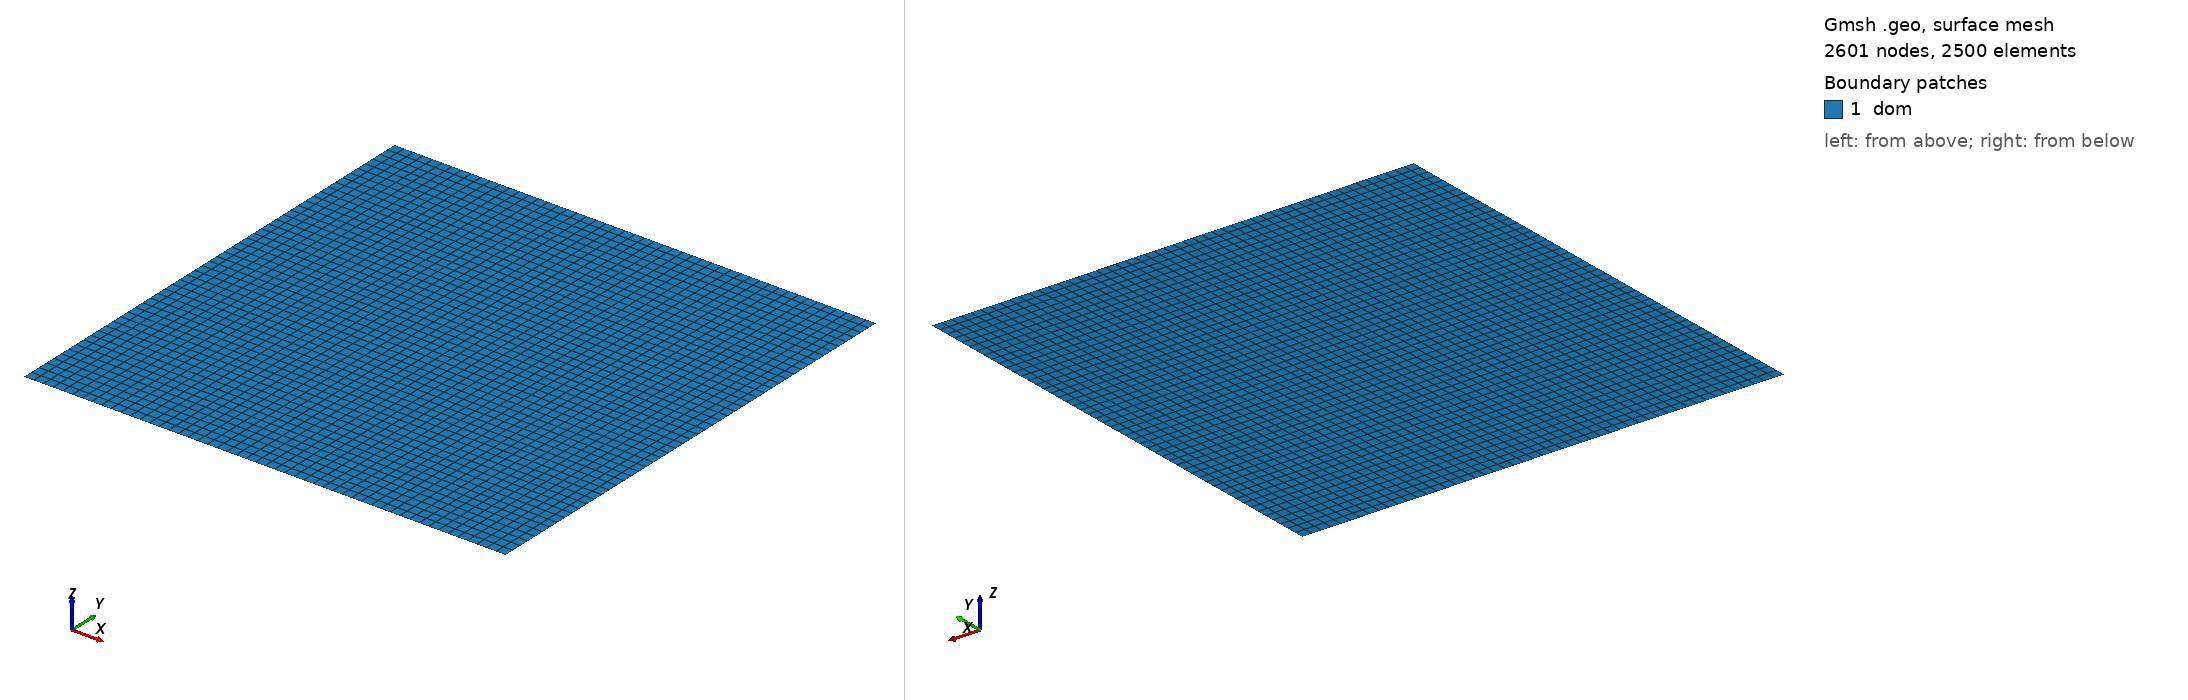

Gmsh geometry script, surface-meshed: 2601 nodes, 2500 surface elements. Boundary patches (legend numbers): 1 dom. Left view from above one corner, right view from below the opposite corner. Legend entries are the model's physical surfaces. The drawing asked Gmsh for element sizes between 1% and 20% of the model's largest extent; the script's own settings can give other sizes.

=== random-bubbles.geo (drawn) ===
// Gmsh project created on Fri Jul  5 14:35:05 2024
SetFactory("OpenCASCADE");
L = 1;
h = 1;
//+
Point(1) = {0, 0, 0, 1.0};
//+
Point(2) = {L, 0, 0, 1.0};
//+
Point(3) = {L, h, 0, 1.0};
//+
Point(4) = {0, h, 0, 1.0};
//+
Line(1) = {1, 2};
//+
Line(2) = {2, 3};
//+
Line(3) = {3, 4};
//+
Line(4) = {4, 1};
//+
Curve Loop(1) = {1,2,3,4};
//+
Plane Surface(1) = {1};
//+
Physical Curve("bottom", 2) = {1};
//+
Physical Curve("right", 3) = {2};
//+
Physical Curve("top", 4) = {3};
//+
Physical Curve("left", 5) = {4};
//+
Physical Surface("dom", 1) = {1};
//+
Transfinite Surface {1} = {1,2,3,4};
//+
Transfinite Curve {1,3} = 51 Using Progression 1;
//+
Transfinite Curve {2,4} = 51 Using Progression 1;
//+
Recombine Surface {1};
